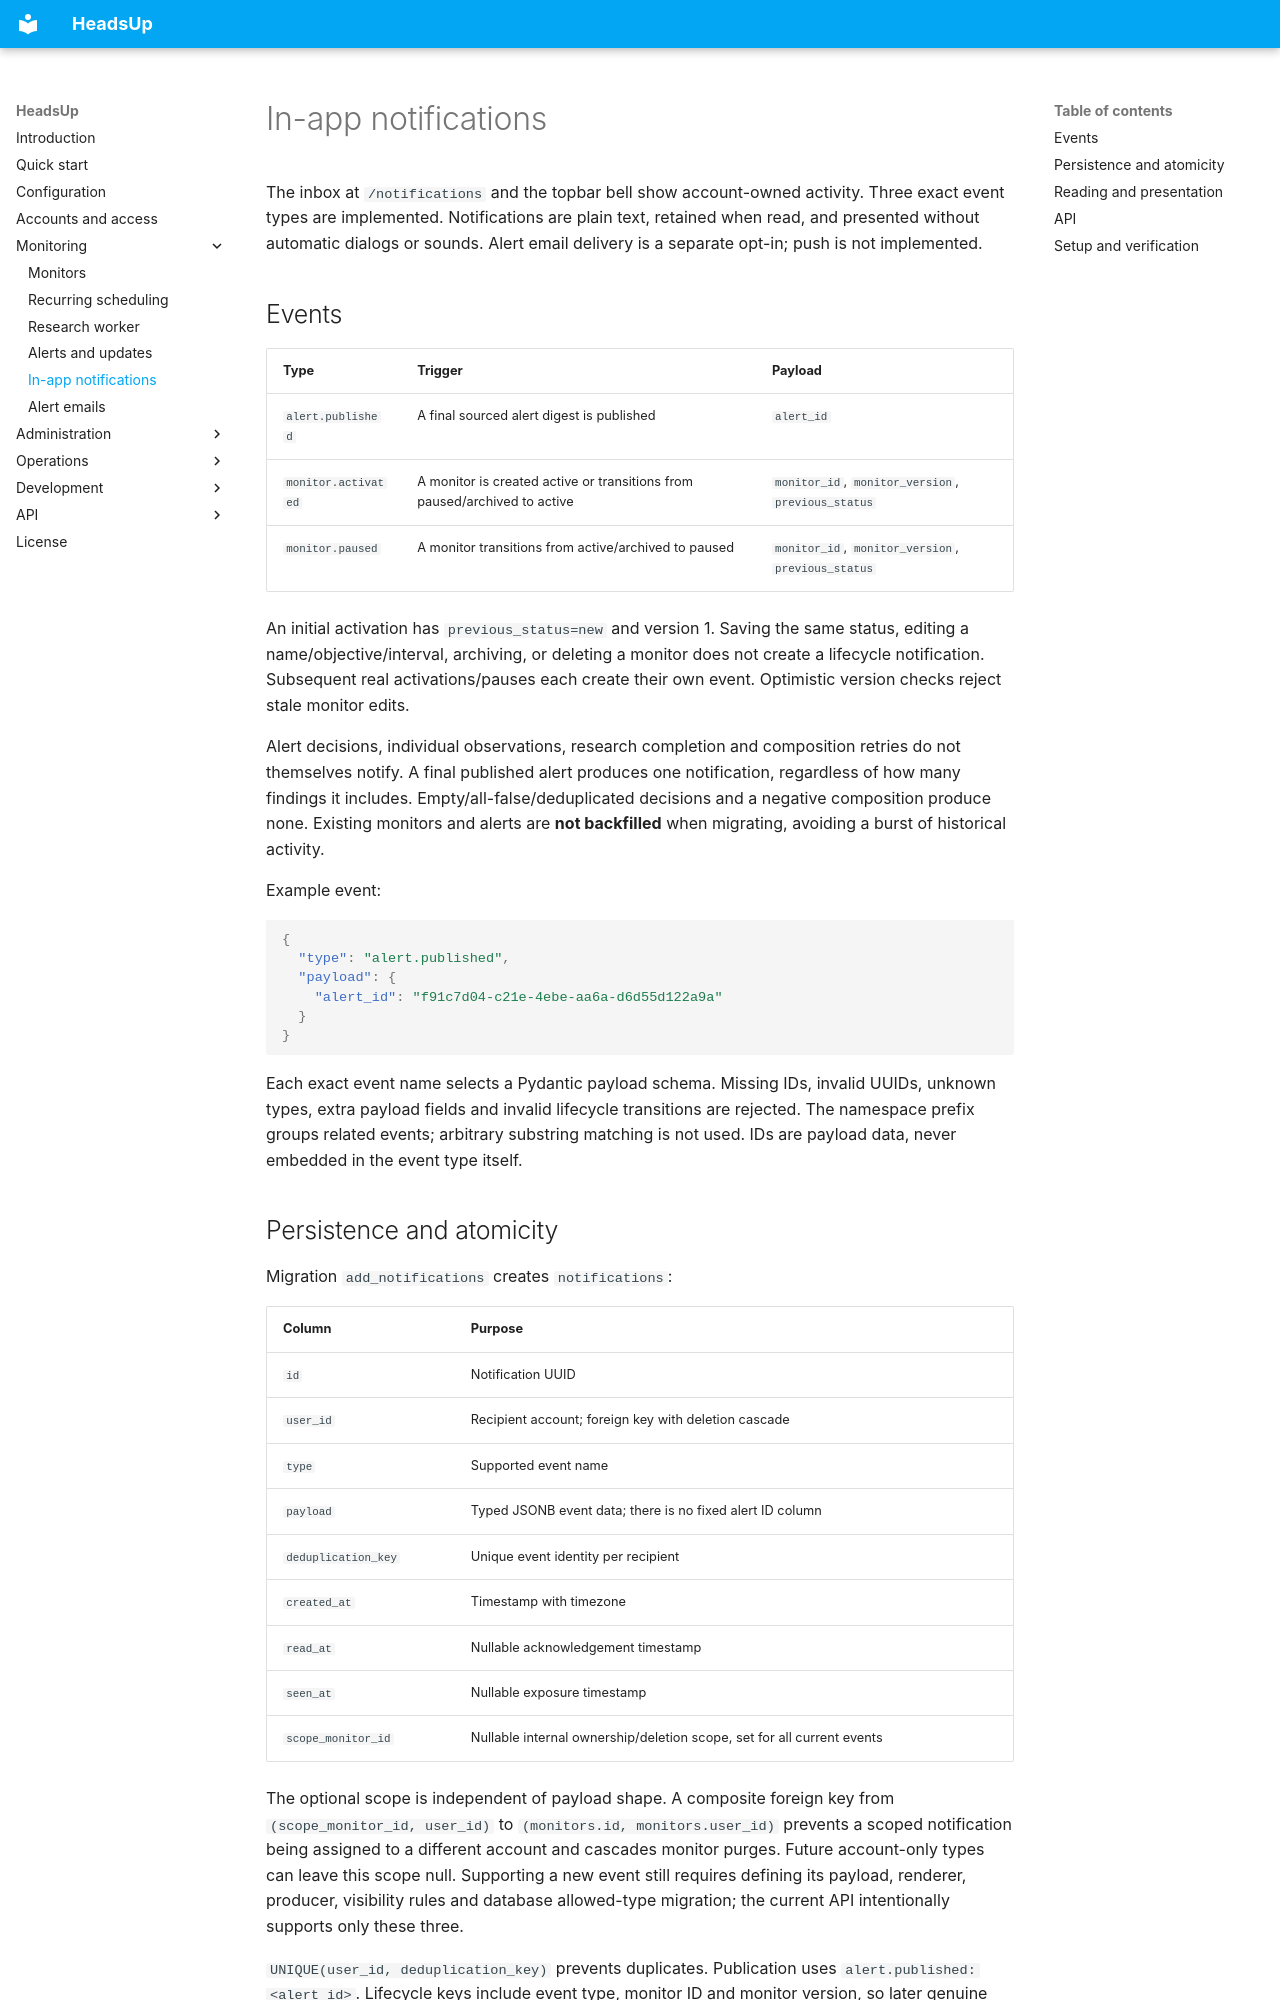

repository: aliahhmad/headsup_backend · page: notifications/index.html · generator: mkdocs

# In-app notifications

The inbox at `/notifications` and the topbar bell show account-owned activity.
Three exact event types are implemented. Notifications are plain text, retained
when read, and presented without automatic dialogs or sounds. Alert email
delivery is a separate opt-in; push is not implemented.

## Events

| Type | Trigger | Payload |
| --- | --- | --- |
| `alert.published` | A final sourced alert digest is published | `alert_id` |
| `monitor.activated` | A monitor is created active or transitions from paused/archived to active | `monitor_id`, `monitor_version`, `previous_status` |
| `monitor.paused` | A monitor transitions from active/archived to paused | `monitor_id`, `monitor_version`, `previous_status` |

An initial activation has `previous_status=new` and version 1. Saving the same
status, editing a name/objective/interval, archiving, or deleting a monitor does
not create a lifecycle notification. Subsequent real activations/pauses each
create their own event. Optimistic version checks reject stale monitor edits.

Alert decisions, individual observations, research completion and composition
retries do not themselves notify. A final published alert produces one notification,
regardless of how many findings it includes. Empty/all-false/deduplicated decisions
and a negative composition produce none. Existing monitors and alerts are **not
backfilled** when migrating, avoiding a burst of historical activity.

Example event:

```json
{
  "type": "alert.published",
  "payload": {
    "alert_id": "f91c7d04-c21e-4ebe-aa6a-d6d55d122a9a"
  }
}
```

Each exact event name selects a Pydantic payload schema. Missing IDs, invalid UUIDs,
unknown types, extra payload fields and invalid lifecycle transitions are rejected.
The namespace prefix groups related events; arbitrary substring matching is not
used. IDs are payload data, never embedded in the event type itself.
